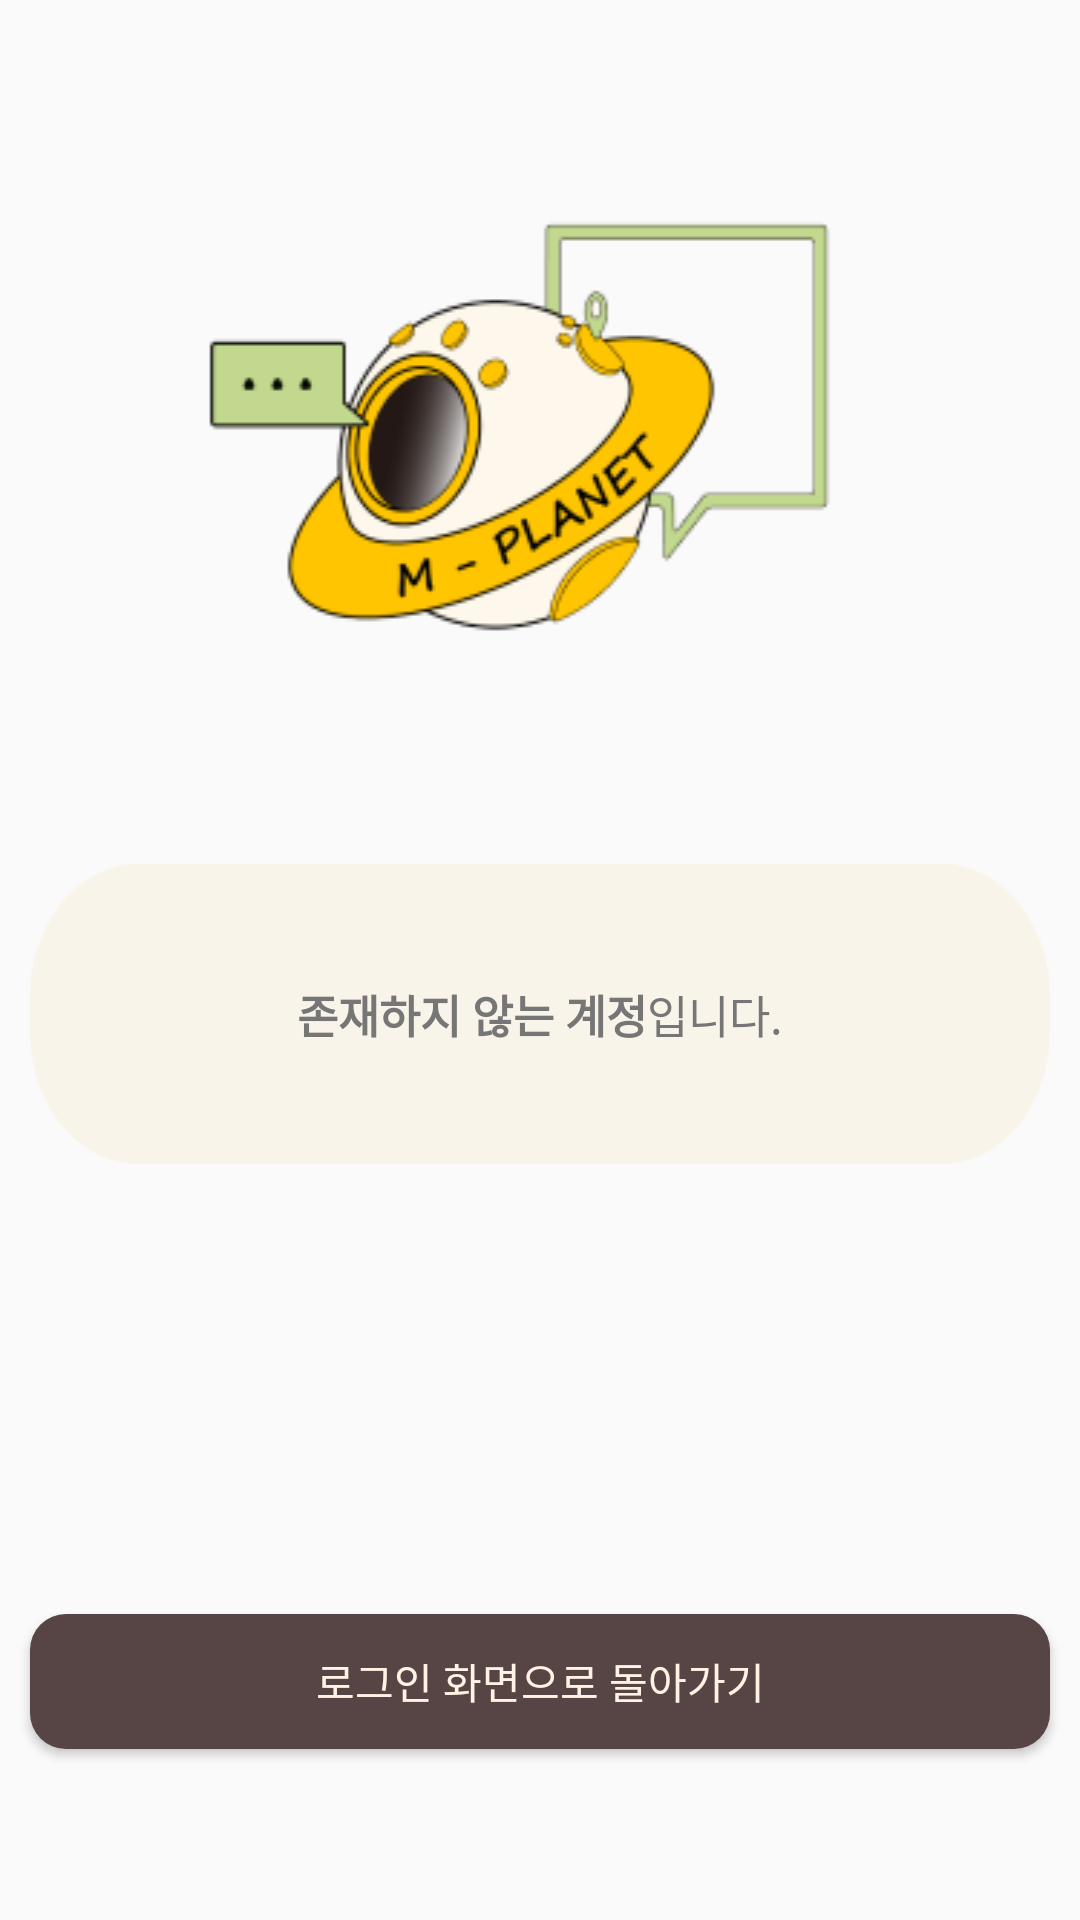

Produce the Android XML layout that renders to this screen, including the resource entries it uses.
<!-- AndroidManifest.xml: application theme Theme.Umc_pj -->
<!-- res/layout/activity_find_id_fail.xml -->
<?xml version="1.0" encoding="utf-8"?>
<androidx.constraintlayout.widget.ConstraintLayout xmlns:android="http://schemas.android.com/apk/res/android"
    xmlns:app="http://schemas.android.com/apk/res-auto"
    xmlns:tools="http://schemas.android.com/tools"
    android:layout_width="match_parent"
    android:layout_height="match_parent"
    tools:context=".FindIdFailActivity">

    <androidx.appcompat.widget.AppCompatButton
        android:id="@+id/back_button"
        android:layout_width="10dp"
        android:layout_height="10dp"
        android:background="@drawable/back_btn"
        android:layout_marginTop="20dp"
        android:layout_marginEnd="370dp"
        app:layout_constraintEnd_toEndOf="parent"
        app:layout_constraintStart_toStartOf="parent"
        app:layout_constraintTop_toTopOf="parent" />

    <View
        android:id="@+id/logo"
        android:layout_width="360dp"
        android:layout_height="240dp"
        android:layout_marginTop="180dp"
        android:background="@drawable/logo"
        android:layout_marginBottom="20dp"
        app:layout_constraintEnd_toEndOf="parent"
        app:layout_constraintStart_toStartOf="parent"
        app:layout_constraintBottom_toTopOf="@id/background"/>

    <View
        android:id="@+id/background"
        android:layout_width="340dp"
        android:layout_height="100dp"
        android:background="@drawable/background1"
        app:layout_constraintEnd_toEndOf="parent"
        app:layout_constraintStart_toStartOf="parent"
        android:layout_marginBottom="150dp"
        app:layout_constraintBottom_toTopOf="@+id/go_login_btn"/>

    <LinearLayout
        android:id="@+id/noEmail_layout"
        android:layout_width="wrap_content"
        android:layout_height="26dp"
        android:orientation="horizontal"
        app:layout_constraintTop_toTopOf="@+id/background"
        app:layout_constraintBottom_toBottomOf="@id/background"
        app:layout_constraintStart_toStartOf="@+id/background"
        app:layout_constraintEnd_toEndOf="@id/background">

        <TextView
            android:id="@+id/text1"
            android:layout_width="wrap_content"
            android:layout_height="wrap_content"
            android:textColor="@color/google_login"
            android:textSize="15dp"
            android:text="존재하지 않는 계정"
            android:textStyle="bold"
            android:layout_gravity="center"
            />

        <TextView
            android:id="@+id/text2"
            android:layout_width="wrap_content"
            android:layout_height="wrap_content"
            android:text="입니다."
            android:textColor="@color/google_login"
            android:textSize="15dp"
            android:layout_gravity="center"/>
    </LinearLayout>



    <androidx.appcompat.widget.AppCompatButton
        android:id="@+id/go_login_btn"
        android:layout_width="340dp"
        android:layout_height="45dp"
        android:background="@drawable/start_button"
        android:gravity="center"
        android:text="로그인 화면으로 돌아가기"
        android:textColor="#FFF3E5"
        android:layout_marginBottom="57dp"
        app:layout_constraintBottom_toBottomOf="parent"
        app:layout_constraintEnd_toEndOf="parent"
        app:layout_constraintStart_toStartOf="parent" />

</androidx.constraintlayout.widget.ConstraintLayout>
<!-- resources referenced by this layout -->
<resources>
  <color name="google_login">#767676</color>
  <!-- drawable back_btn: png bitmap (drawable-v24, 175 bytes) -->
  <!-- drawable background1: png bitmap (drawable-v24, 2092 bytes) -->
  <!-- drawable logo: png bitmap (drawable-v24, 16665 bytes) -->
  <!-- drawable start_button (drawable-v24) -->
  <?xml version="1.0" encoding="utf-8"?>
  <shape xmlns:android="http://schemas.android.com/apk/res/android"
      android:padding="10dp"
      android:shape="rectangle" >
      <solid android:color="#574444" />
      <corners
          android:bottomLeftRadius="12dp"
          android:bottomRightRadius="12dp"
          android:topLeftRadius="12dp"
          android:topRightRadius="12dp" />
  </shape>
  <style name="Theme.Umc_pj" parent="Theme.AppCompat.Light.NoActionBar">
          
          <item name="colorPrimary">@color/purple_500</item>
          <item name="colorPrimaryVariant">@color/purple_700</item>
          <item name="colorOnPrimary">@color/white</item>
          
          <item name="colorSecondary">@color/teal_200</item>
          <item name="colorSecondaryVariant">@color/teal_700</item>
          <item name="colorOnSecondary">@color/black</item>
          
          <item name="android:statusBarColor" tools:targetApi="l">?attr/colorPrimaryVariant</item>
          
          <item name="windowNoTitle">true</item>
  
      </style>
  <color name="purple_500">#FF6200EE</color>
  <color name="purple_700">#FF3700B3</color>
  <color name="white">#FFFFFFFF</color>
  <color name="teal_200">#FF03DAC5</color>
  <color name="teal_700">#FF018786</color>
  <color name="black">#FF000000</color>
</resources>
